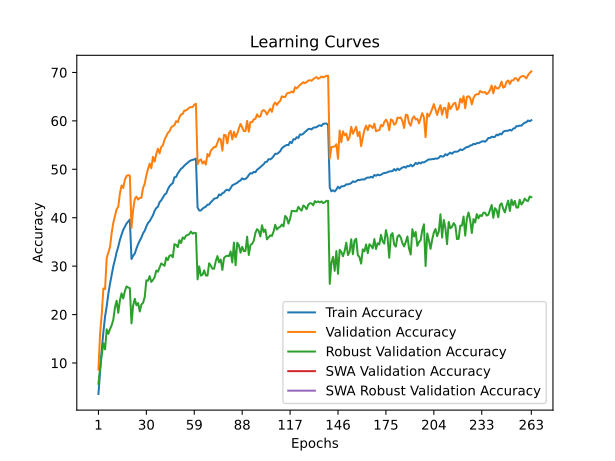

Source data for this figure (header and first rows):
time; train_accuracy; train_loss; valid_accuracy; valid_loss; valid_accuracy_robust; valid_accuracy_swa; valid_accuracy_robust_swa
135,1026; 3,6030; 5,0413; 8,6500; 4,5401; 5,7034; 8,6500; 5,7034
281,2337; 8,4120; 4,6728; 16,1300; 4,1335; 8,9448; 16,1300; 8,9448
412,1100; 12,8350; 4,3953; 20,1300; 3,9476; 11,6690; 20,1300; 11,6690
569,0491; 16,3810; 4,2061; 25,3900; 3,7496; 14,0759; 25,3900; 14,0759
704,1463; 19,5790; 4,0458; 25,2700; 3,7916; 12,8000; 25,2700; 12,8000
836,0548; 21,7010; 3,9297; 31,6800; 3,4389; 16,9517; 31,6800; 16,9517
971,1942; 24,3130; 3,8120; 32,8600; 3,4328; 16,0276; 32,8600; 16,0276
1113,1987; 26,3810; 3,7175; 33,9300; 3,3841; 17,0069; 33,9300; 17,0069
1245,6971; 28,2150; 3,6311; 36,8700; 3,2767; 17,7931; 36,8700; 17,7931
1380,2813; 29,9770; 3,5469; 38,9900; 3,2149; 18,9586; 38,9900; 18,9586
1511,0728; 31,3340; 3,4977; 40,3500; 3,1473; 21,4897; 40,3500; 21,4897
1643,9971; 32,8710; 3,4242; 41,7600; 3,0885; 22,8552; 41,7600; 22,8552
1777,1355; 34,0080; 3,3766; 42,2700; 3,1026; 20,3586; 42,2700; 20,3586
1906,6608; 35,4350; 3,3153; 45,0400; 2,9825; 22,9724; 45,0400; 22,9724
2072,3616; 36,5150; 3,2727; 46,6700; 2,9362; 24,3793; 46,6700; 24,3793
2203,8672; 37,4920; 3,2293; 46,1500; 2,9233; 23,3103; 46,1500; 23,3103
2342,5766; 38,1230; 3,1975; 47,8500; 2,8702; 24,8483; 47,8500; 24,8483
2471,4369; 38,8010; 3,1661; 48,6200; 2,8523; 25,8207; 48,6200; 25,8207
2608,7548; 39,2300; 3,1502; 48,7900; 2,8429; 25,5793; 48,7900; 25,5793
2745,2198; 39,6230; 3,1406; 48,6900; 2,8418; 25,4690; 48,6900; 25,4690
2873,2441; 31,4660; 3,4876; 37,9200; 3,2596; 18,1793; 37,9200; 18,1793
3006,7352; 32,1590; 3,4611; 41,6000; 3,0892; 21,8690; 41,6000; 21,8690
3142,2179; 32,5980; 3,4393; 43,8900; 3,0103; 23,2690; 43,8900; 23,2690
3278,1320; 33,6500; 3,3932; 44,3500; 2,9617; 21,9172; 44,3500; 21,9172
3407,3276; 34,5130; 3,3542; 43,7400; 3,0392; 22,3793; 43,7400; 22,3793
3565,4351; 35,2630; 3,3222; 44,0800; 3,0217; 20,6414; 44,0800; 20,6414
3701,3287; 35,9020; 3,2950; 44,1200; 3,0326; 22,0828; 44,1200; 22,0828
3831,9928; 36,7870; 3,2614; 46,1300; 2,9551; 22,4207; 46,1300; 22,4207
3963,4220; 37,3080; 3,2376; 47,0100; 2,9108; 23,5793; 47,0100; 23,5793
4102,3800; 38,2070; 3,2037; 48,7500; 2,8196; 27,0552; 48,7500; 27,0552
4248,2741; 38,9140; 3,1739; 50,0300; 2,8266; 26,9862; 50,0300; 26,9862
4386,9777; 39,2800; 3,1578; 51,1700; 2,7406; 27,9448; 51,1700; 27,9448
4524,1779; 39,9120; 3,1267; 50,2300; 2,7625; 26,7379; 50,2300; 26,7379
4658,0898; 40,5200; 3,1048; 52,5800; 2,6840; 27,1448; 52,5800; 27,1448
4796,3607; 41,4200; 3,0684; 51,5700; 2,6954; 27,7034; 51,5700; 27,7034
4937,0375; 41,9980; 3,0432; 53,1800; 2,6597; 29,0897; 53,1800; 29,0897
5121,7171; 42,2570; 3,0251; 54,2500; 2,6241; 28,8552; 54,2500; 28,8552
5254,8380; 43,2210; 2,9929; 53,2900; 2,6425; 29,6759; 53,2900; 29,6759
5388,1143; 43,5810; 2,9766; 54,6000; 2,6182; 30,5586; 54,6000; 30,5586
5522,8573; 44,1590; 2,9497; 54,9500; 2,5887; 30,3310; 54,9500; 30,3310
5658,8498; 44,7460; 2,9203; 56,1100; 2,5648; 30,0690; 56,1100; 30,0690
5787,4281; 44,9870; 2,9143; 56,8300; 2,5612; 31,7448; 56,8300; 31,7448
5913,8140; 45,8530; 2,8826; 57,5100; 2,5165; 31,2483; 57,5100; 31,2483
6043,1535; 46,4860; 2,8561; 57,8500; 2,4767; 32,1655; 57,8500; 32,1655
6174,7234; 46,8670; 2,8404; 58,6200; 2,4944; 32,2690; 58,6200; 32,2690
6304,2671; 47,1580; 2,8215; 58,9500; 2,4575; 31,8345; 58,9500; 31,8345
6443,1154; 48,3510; 2,7876; 59,1000; 2,4586; 34,5448; 59,1000; 34,5448
6582,7073; 48,4120; 2,7798; 59,9400; 2,4093; 34,3793; 59,9400; 34,3793
6716,7559; 49,1370; 2,7510; 59,7300; 2,4212; 33,9241; 59,7300; 33,9241
6901,8707; 49,6210; 2,7303; 60,7100; 2,3844; 35,3655; 60,7100; 35,3655
7038,2842; 50,1190; 2,7184; 61,3300; 2,3613; 34,7793; 61,3300; 34,7793
7183,7097; 50,3530; 2,7023; 61,4300; 2,3626; 35,9310; 61,4300; 35,9310
7322,5978; 50,7630; 2,6836; 62,1300; 2,3467; 35,6345; 62,1300; 35,6345
7459,4996; 51,0740; 2,6752; 62,1300; 2,3427; 36,3172; 62,1300; 36,3172
7599,1369; 51,3450; 2,6585; 62,4200; 2,3315; 36,4207; 62,4200; 36,4207
7738,8462; 51,6620; 2,6458; 62,7400; 2,3170; 36,6345; 62,7400; 36,6345
7882,8494; 51,8370; 2,6398; 62,8300; 2,3131; 37,1379; 62,8300; 37,1379
8015,1545; 51,9590; 2,6396; 62,8600; 2,3120; 36,6966; 62,8600; 36,6966
8156,2236; 52,0420; 2,6346; 63,3300; 2,3093; 36,8966; 63,3300; 36,8966
8289,7219; 52,2240; 2,6259; 63,5300; 2,3025; 36,8207; 63,5300; 36,8207
... 203 more rows
